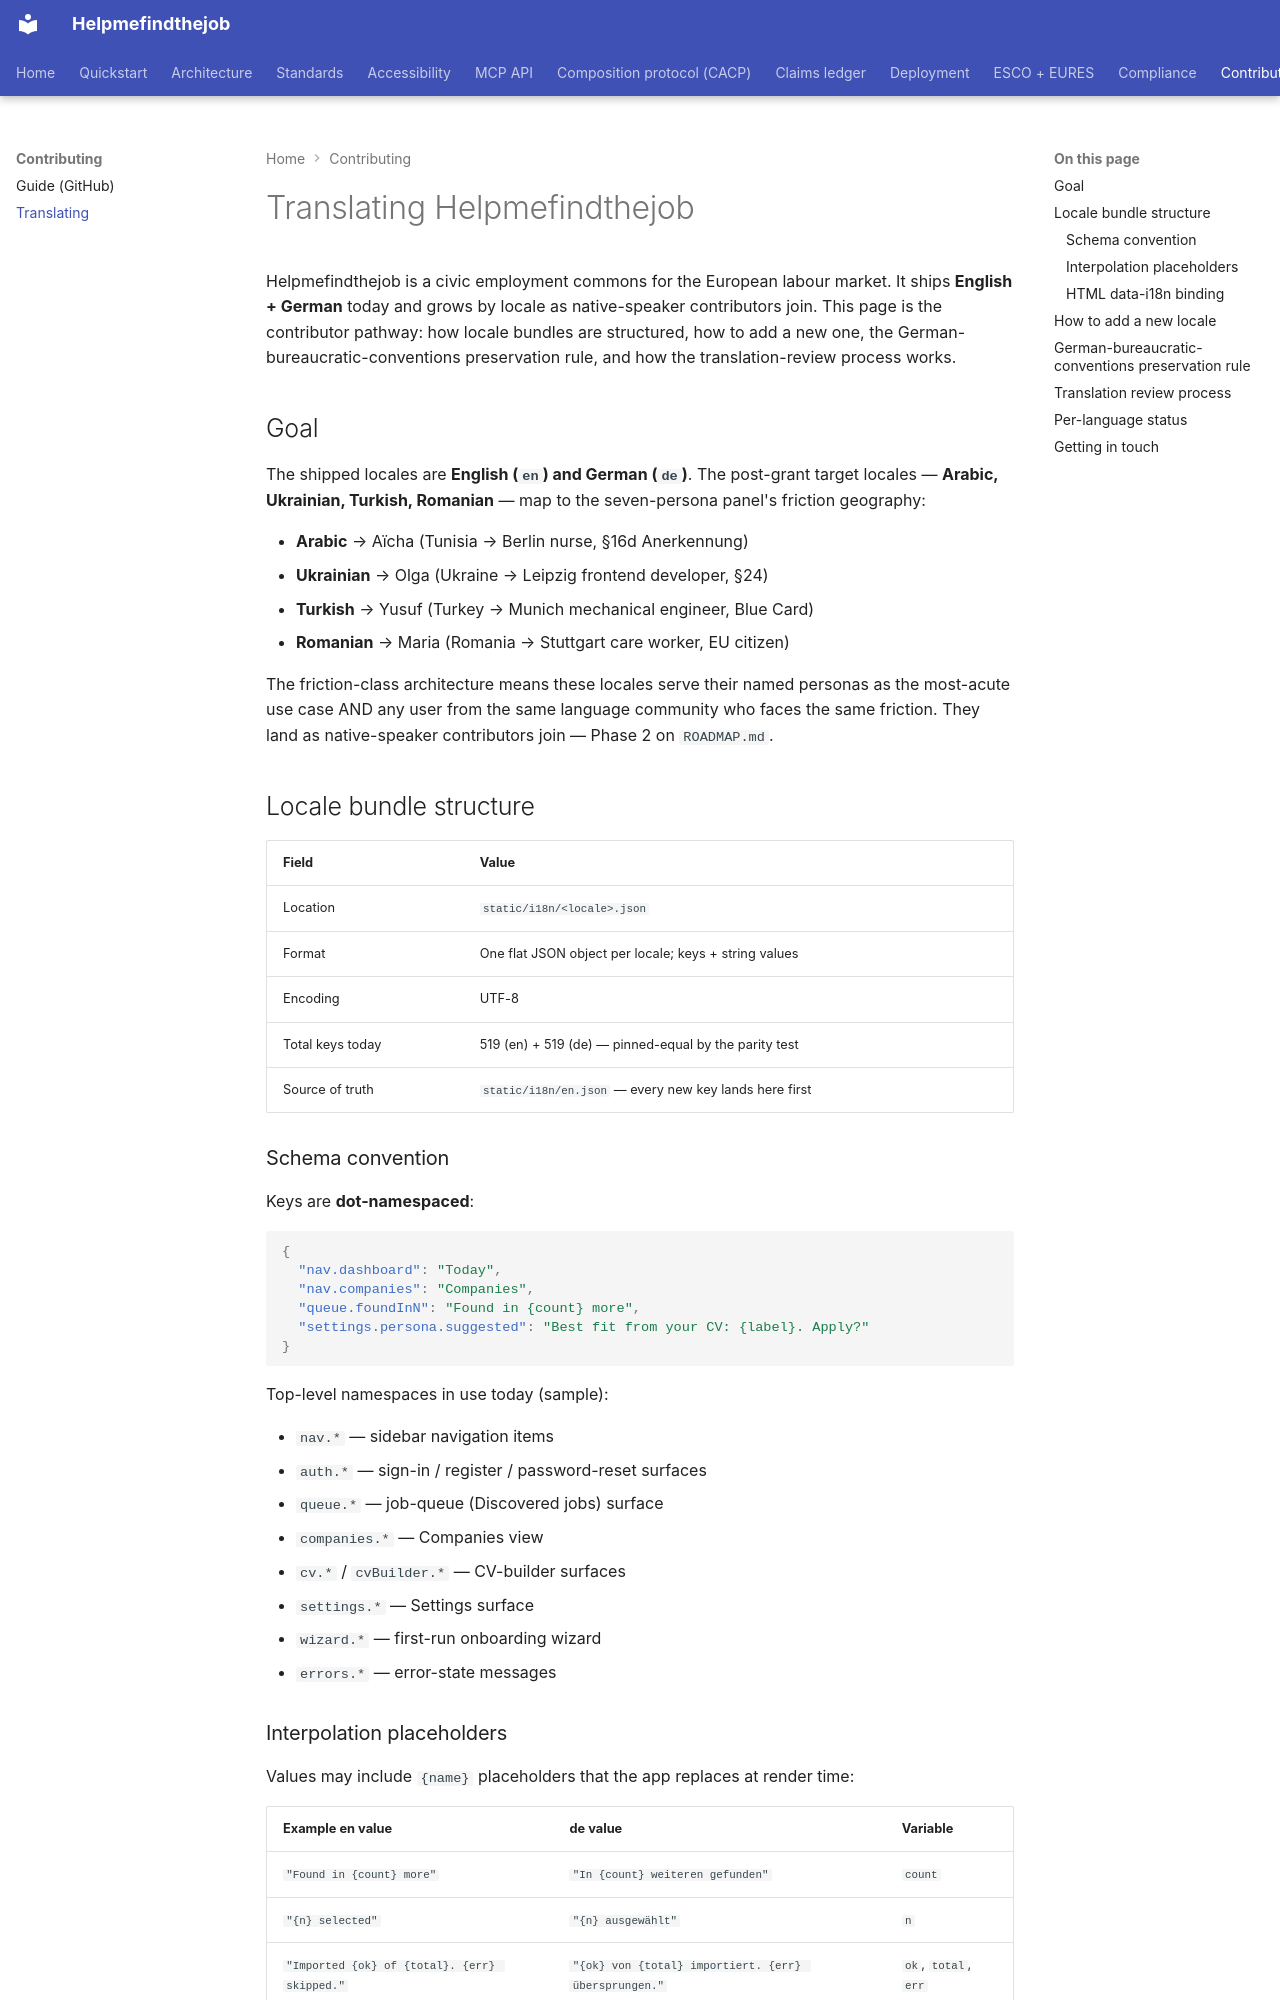

repository: maksodf/helpmefindthejob · page: translating/index.html · generator: mkdocs

<!-- SPDX-License-Identifier: Apache-2.0 -->
<!-- Copyright (c) 2026 Helpmefindthejob contributors -->

# Translating Helpmefindthejob

Helpmefindthejob is a civic employment commons for the European
labour market. It ships **English + German** today and grows by
locale as native-speaker contributors join. This page is the
contributor pathway: how locale bundles are structured, how to
add a new one, the German-bureaucratic-conventions preservation
rule, and how the translation-review process works.

## Goal

The shipped locales are **English (`en`) and German (`de`)**.
The post-grant target locales — **Arabic, Ukrainian, Turkish,
Romanian** — map to the seven-persona panel's friction
geography:

- **Arabic** → Aïcha (Tunisia → Berlin nurse, §16d Anerkennung)
- **Ukrainian** → Olga (Ukraine → Leipzig frontend developer, §24)
- **Turkish** → Yusuf (Turkey → Munich mechanical engineer, Blue Card)
- **Romanian** → Maria (Romania → Stuttgart care worker, EU
  citizen)

The friction-class architecture means these locales
serve their named personas as the most-acute use case AND any
user from the same language community who faces the same
friction. They land as native-speaker contributors join — Phase 2
on `ROADMAP.md`.

## Locale bundle structure

| Field | Value |
|---|---|
| Location | `static/i18n/<locale>.json` |
| Format | One flat JSON object per locale; keys + string values |
| Encoding | UTF-8 |
| Total keys today | 519 (en) + 519 (de) — pinned-equal by the parity test |
| Source of truth | `static/i18n/en.json` — every new key lands here first |

### Schema convention

Keys are **dot-namespaced**:

```json
{
  "nav.dashboard": "Today",
  "nav.companies": "Companies",
  "queue.foundInN": "Found in {count} more",
  "settings.persona.suggested": "Best fit from your CV: {label}. Apply?"
}
```

Top-level namespaces in use today (sample):

- `nav.*` — sidebar navigation items
- `auth.*` — sign-in / register / password-reset surfaces
- `queue.*` — job-queue (Discovered jobs) surface
- `companies.*` — Companies view
- `cv.*` / `cvBuilder.*` — CV-builder surfaces
- `settings.*` — Settings surface
- `wizard.*` — first-run onboarding wizard
- `errors.*` — error-state messages

### Interpolation placeholders

Values may include `{name}` placeholders that the app replaces at
render time:

| Example en value | de value | Variable |
|---|---|---|
| `"Found in {count} more"` | `"In {count} weiteren gefunden"` | `count` |
| `"{n} selected"` | `"{n} ausgewählt"` | `n` |
| `"Imported {ok} of {total}. {err} skipped."` | `"{ok} von {total} importiert. {err} übersprungen."` | `ok`, `total`, `err` |

**Preserve every `{placeholder}` exactly** — same name, same
braces. The app passes data into them at runtime; renaming or
removing a placeholder breaks the surface that key feeds.

### HTML data-i18n binding

The HTML uses `data-i18n="key.path"` attributes to bind elements
to translated strings:

```html
<h1 data-i18n="nav.dashboard">Today</h1>
<button data-i18n="queue.toolbar.autoFitAll">Auto-fit unscored</button>
```

The fallback text inside the element (`Today`, `Auto-fit
unscored`) is the **last-resort fallback** if the i18n bundle is
missing the key — it is NOT the source of truth. `en.json` is
the source of truth.
